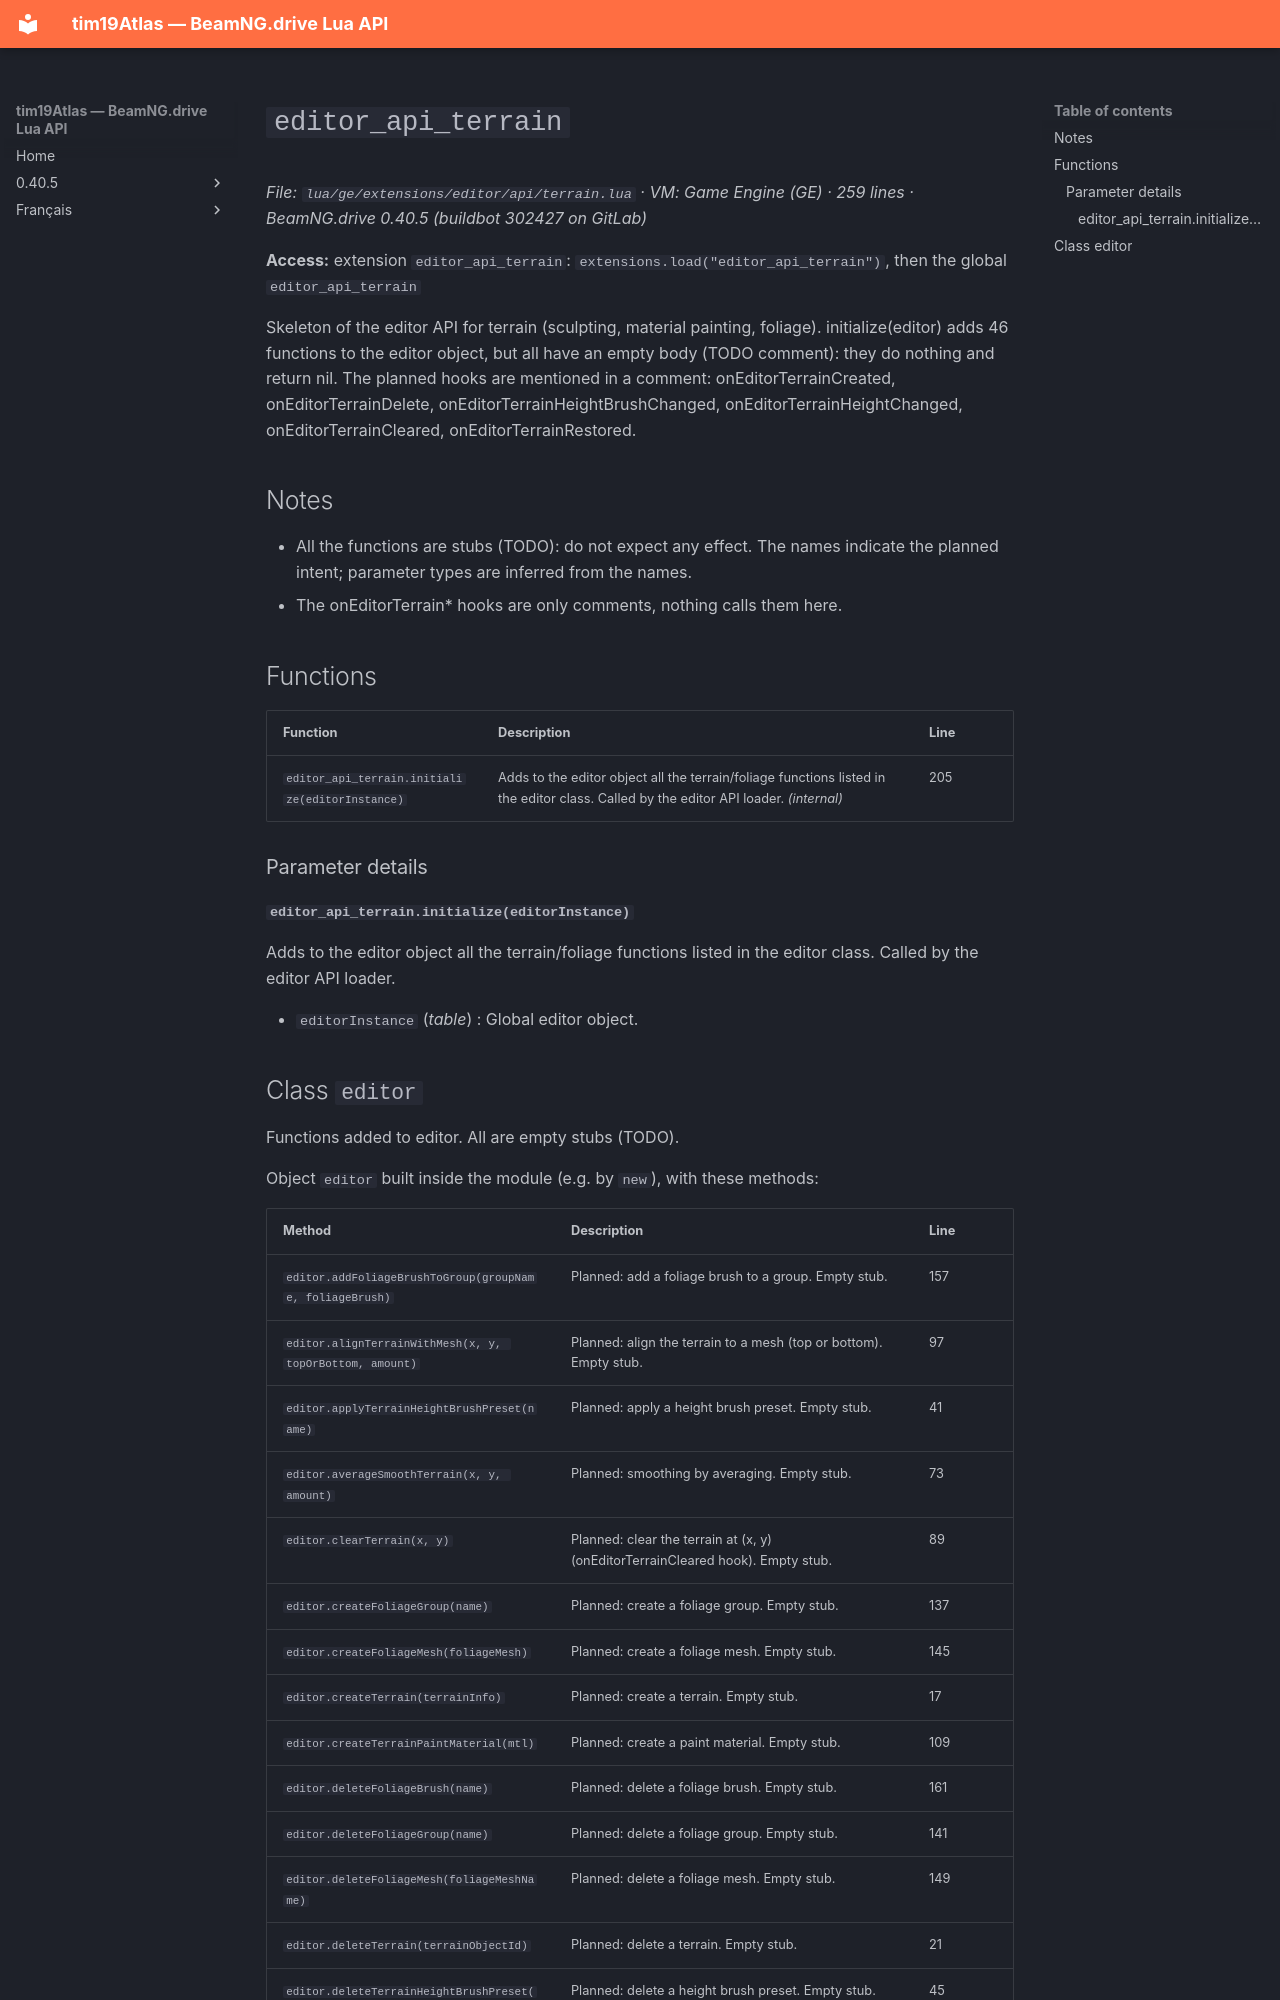

repository: Tim0219800/beamng-lua-atlas · page: 0.40.5/ge/extensions/editor/api/terrain.html · generator: mkdocs

# `editor_api_terrain`

*File: `lua/ge/extensions/editor/api/terrain.lua` · VM: Game Engine (GE) · 259 lines · BeamNG.drive 0.40.5 (buildbot 302427 on GitLab)*

**Access:** extension `editor_api_terrain`: `extensions.load("editor_api_terrain")`, then the global `editor_api_terrain`

Skeleton of the editor API for terrain (sculpting, material painting, foliage). initialize(editor) adds 46 functions to the editor object, but all have an empty body (TODO comment): they do nothing and return nil. The planned hooks are mentioned in a comment: onEditorTerrainCreated, onEditorTerrainDelete, onEditorTerrainHeightBrushChanged, onEditorTerrainHeightChanged, onEditorTerrainCleared, onEditorTerrainRestored.

## Notes

- All the functions are stubs (TODO): do not expect any effect. The names indicate the planned intent; parameter types are inferred from the names.
- The onEditorTerrain* hooks are only comments, nothing calls them here.

## Functions

| Function | Description | Line |
|---|---|---|
| `editor_api_terrain.initialize(editorInstance)` | Adds to the editor object all the terrain/foliage functions listed in the editor class. Called by the editor API loader. *(internal)* | 205 |

### Parameter details

#### `editor_api_terrain.initialize(editorInstance)`

Adds to the editor object all the terrain/foliage functions listed in the editor class. Called by the editor API loader.

- `editorInstance` (*table*) : Global editor object.
